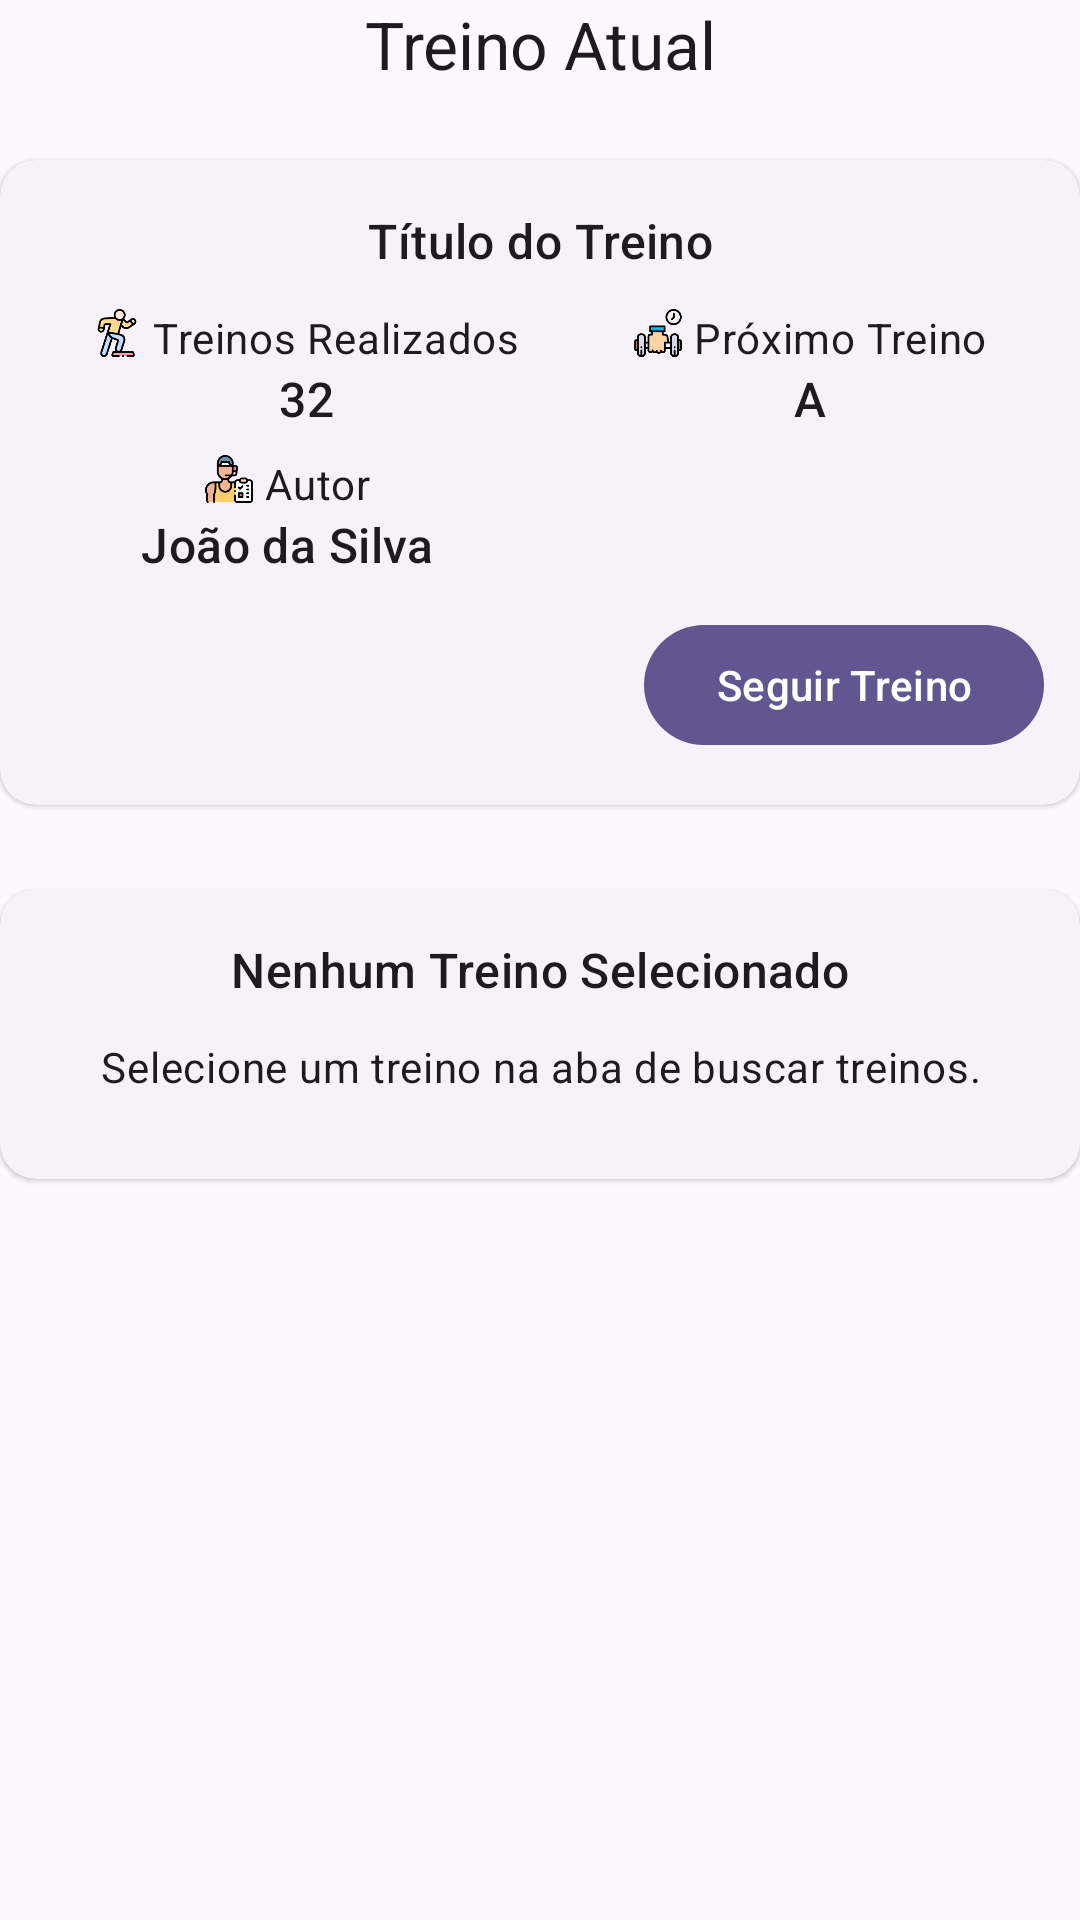

Android layout source for this screen:
<!-- AndroidManifest.xml: application theme Theme.MOVEProFit -->
<!-- res/layout/fragment_home.xml -->
<?xml version="1.0" encoding="utf-8"?>
<FrameLayout xmlns:android="http://schemas.android.com/apk/res/android"
    xmlns:tools="http://schemas.android.com/tools"
    android:layout_width="match_parent"
    android:layout_height="match_parent"
    tools:context=".HomeFragment">
    <LinearLayout
        android:layout_width="match_parent"
        android:layout_height="wrap_content"
        android:orientation="vertical">
        <com.google.android.material.textview.MaterialTextView
            style="@style/TextAppearance.Material3.TitleLarge"
            android:layout_width="match_parent"
            android:layout_height="wrap_content"
            android:text="Treino Atual"
            android:layout_marginBottom="24dp"
            android:textAlignment="center"
            android:paddingHorizontal="8dp"/>

        <com.google.android.material.card.MaterialCardView
            android:id="@+id/cdv_selected_workout"
            android:layout_width="match_parent"
            android:layout_height="wrap_content"
            android:layout_marginBottom="28dp"
            style="@style/Widget.Material3.CardView.Elevated">
            <LinearLayout
                android:layout_width="match_parent"
                android:layout_height="wrap_content"
                android:orientation="vertical"
                android:paddingHorizontal="12dp"
                android:paddingVertical="16dp">
                <com.google.android.material.textview.MaterialTextView
                    android:id="@+id/tv_workout_title"
                    style="@style/TextAppearance.Material3.TitleMedium"
                    android:layout_width="match_parent"
                    android:layout_height="wrap_content"
                    android:text="Título do Treino"
                    android:textAlignment="center"
                    android:layout_marginBottom="12dp"/>
                <LinearLayout
                    android:layout_width="match_parent"
                    android:layout_height="wrap_content"
                    android:orientation="horizontal"
                    android:layout_marginBottom="8dp">
                    <LinearLayout
                        android:layout_width="wrap_content"
                        android:layout_height="wrap_content"
                        android:orientation="vertical"
                        android:gravity="center"
                        android:layout_weight="1">
                        <LinearLayout
                            android:layout_width="wrap_content"
                            android:layout_height="wrap_content">
                            <ImageView
                                android:id="@+id/imv_icon_finished_workouts"
                                android:layout_width="16dp"
                                android:layout_height="16dp"
                                android:src="@drawable/ic_aerobic_128"
                                android:layout_marginRight="4dp"/>
                            <com.google.android.material.textview.MaterialTextView
                                android:layout_width="wrap_content"
                                android:layout_height="wrap_content"
                                android:text="Treinos Realizados"
                                style="@style/TextAppearance.Material3.BodyMedium"/>
                        </LinearLayout>
                        <com.google.android.material.textview.MaterialTextView
                            android:id="@+id/tv_counter_finished_workouts"
                            android:layout_width="wrap_content"
                            android:layout_height="wrap_content"
                            android:text="32"
                            style="@style/TextAppearance.Material3.TitleMedium"/>
                    </LinearLayout>
                    <LinearLayout
                        android:layout_width="wrap_content"
                        android:layout_height="wrap_content"
                        android:orientation="vertical"
                        android:gravity="center"
                        android:layout_weight="1">
                        <LinearLayout
                            android:layout_width="wrap_content"
                            android:layout_height="wrap_content">
                            <ImageView
                                android:id="@+id/imv_icon_next_workouts"
                                android:layout_width="16dp"
                                android:layout_height="16dp"
                                android:src="@drawable/ic_workout_128"
                                android:layout_marginRight="4dp"/>
                            <com.google.android.material.textview.MaterialTextView
                                android:layout_width="wrap_content"
                                android:layout_height="wrap_content"
                                android:text="Próximo Treino"
                                style="@style/TextAppearance.Material3.BodyMedium"/>
                        </LinearLayout>
                        <com.google.android.material.textview.MaterialTextView
                            android:id="@+id/tv_day_next_workouts"
                            android:layout_width="wrap_content"
                            android:layout_height="wrap_content"
                            android:text="A"
                            style="@style/TextAppearance.Material3.TitleMedium"/>
                    </LinearLayout>
                </LinearLayout>
                <LinearLayout
                    android:layout_width="match_parent"
                    android:layout_height="wrap_content"
                    android:orientation="horizontal"
                    android:layout_marginBottom="12dp">
                    <LinearLayout
                        android:layout_width="0dp"
                        android:layout_height="wrap_content"
                        android:orientation="vertical"
                        android:gravity="center"
                        android:layout_weight="1">
                        <LinearLayout
                            android:layout_width="wrap_content"
                            android:layout_height="wrap_content">
                            <ImageView
                                android:id="@+id/imv_icon_auth"
                                android:layout_width="16dp"
                                android:layout_height="16dp"
                                android:src="@drawable/ic_personal_2_128"
                                android:layout_marginRight="4dp"/>
                            <com.google.android.material.textview.MaterialTextView
                                android:id="@+id/tv_title_auth"
                                android:layout_width="wrap_content"
                                android:layout_height="wrap_content"
                                android:text="Autor"
                                style="@style/TextAppearance.Material3.BodyMedium"/>
                        </LinearLayout>
                        <com.google.android.material.textview.MaterialTextView
                            android:id="@+id/tv_workout_auth_name"
                            android:layout_width="wrap_content"
                            android:layout_height="wrap_content"
                            android:text="João da Silva"
                            style="@style/TextAppearance.Material3.TitleMedium"/>
                    </LinearLayout>
                    <LinearLayout
                        android:layout_width="0dp"
                        android:layout_height="0dp"
                        android:layout_weight="1" />
                </LinearLayout>
                <com.google.android.material.button.MaterialButton
                    android:id="@+id/btn_next_workout"
                    android:layout_width="wrap_content"
                    android:layout_height="wrap_content"
                    android:text="Seguir Treino"
                    android:layout_gravity="end"/>
            </LinearLayout>

        </com.google.android.material.card.MaterialCardView>
        <com.google.android.material.card.MaterialCardView
            android:id="@+id/cdv_message_not_current_workout"
            android:layout_width="match_parent"
            android:layout_height="wrap_content"
            android:layout_marginBottom="28dp"
            style="@style/Widget.Material3.CardView.Elevated">
            <LinearLayout
                android:layout_width="match_parent"
                android:layout_height="wrap_content"
                android:orientation="vertical"
                android:paddingHorizontal="12dp"
                android:paddingVertical="16dp">
                <com.google.android.material.textview.MaterialTextView
                    style="@style/TextAppearance.Material3.TitleMedium"
                    android:layout_width="match_parent"
                    android:layout_height="wrap_content"
                    android:text="Nenhum Treino Selecionado"
                    android:textAlignment="center"
                    android:layout_marginBottom="12dp"/>
                <com.google.android.material.textview.MaterialTextView
                    style="@style/TextAppearance.Material3.BodyMedium"
                    android:layout_width="match_parent"
                    android:layout_height="wrap_content"
                    android:text="Selecione um treino na aba de buscar treinos."
                    android:textAlignment="center"
                    android:layout_marginBottom="12dp"/>
            </LinearLayout>
        </com.google.android.material.card.MaterialCardView>












    </LinearLayout>

</FrameLayout>
<!-- resources referenced by this layout -->
<resources>
  <style name="Theme.MOVEProFit" parent="Base.Theme.MOVEProFit" />
  <color name="md_theme_primary">#615690</color>
  <color name="md_theme_onPrimary">#FFFFFF</color>
  <color name="md_theme_primaryContainer">#E6DEFF</color>
  <color name="md_theme_onPrimaryContainer">#1D1148</color>
  <color name="md_theme_secondary">#3E6837</color>
  <color name="md_theme_onSecondary">#FFFFFF</color>
  <color name="md_theme_secondaryContainer">#BFF0B1</color>
  <color name="md_theme_onSecondaryContainer">#002201</color>
  <color name="md_theme_tertiary">#895020</color>
  <color name="md_theme_onTertiary">#FFFFFF</color>
  <color name="md_theme_tertiaryContainer">#FFDCC4</color>
  <color name="md_theme_onTertiaryContainer">#2F1400</color>
  <color name="md_theme_error">#BA1A1A</color>
  <color name="md_theme_onError">#FFFFFF</color>
  <color name="md_theme_errorContainer">#FFDAD6</color>
  <color name="md_theme_onErrorContainer">#410002</color>
  <color name="md_theme_background">#FDF8FF</color>
  <color name="md_theme_onBackground">#1C1B20</color>
  <color name="md_theme_surface">#FDF8FF</color>
  <color name="md_theme_onSurface">#1C1B20</color>
  <color name="md_theme_surfaceVariant">#E6E0EC</color>
  <color name="md_theme_onSurfaceVariant">#48454E</color>
  <color name="md_theme_outline">#79757F</color>
  <color name="md_theme_outlineVariant">#C9C4D0</color>
  <color name="md_theme_inverseSurface">#312F36</color>
  <color name="md_theme_inverseOnSurface">#F4EFF7</color>
  <color name="md_theme_inversePrimary">#CBBEFF</color>
  <color name="md_theme_primaryFixed">#E6DEFF</color>
  <color name="md_theme_onPrimaryFixed">#1D1148</color>
  <color name="md_theme_primaryFixedDim">#CBBEFF</color>
  <color name="md_theme_onPrimaryFixedVariant">#493E76</color>
  <color name="md_theme_secondaryFixed">#BFF0B1</color>
  <color name="md_theme_onSecondaryFixed">#002201</color>
  <color name="md_theme_secondaryFixedDim">#A3D397</color>
  <color name="md_theme_onSecondaryFixedVariant">#275022</color>
  <color name="md_theme_tertiaryFixed">#FFDCC4</color>
  <color name="md_theme_onTertiaryFixed">#2F1400</color>
  <color name="md_theme_tertiaryFixedDim">#FFB781</color>
  <color name="md_theme_onTertiaryFixedVariant">#6D3A09</color>
  <color name="md_theme_surfaceDim">#DDD8E0</color>
  <color name="md_theme_surfaceBright">#FDF8FF</color>
  <color name="md_theme_surfaceContainerLowest">#FFFFFF</color>
  <color name="md_theme_surfaceContainerLow">#F7F2FA</color>
  <color name="md_theme_surfaceContainer">#F1ECF4</color>
  <color name="md_theme_surfaceContainerHigh">#EBE6EE</color>
  <color name="md_theme_surfaceContainerHighest">#E6E1E9</color>
</resources>
